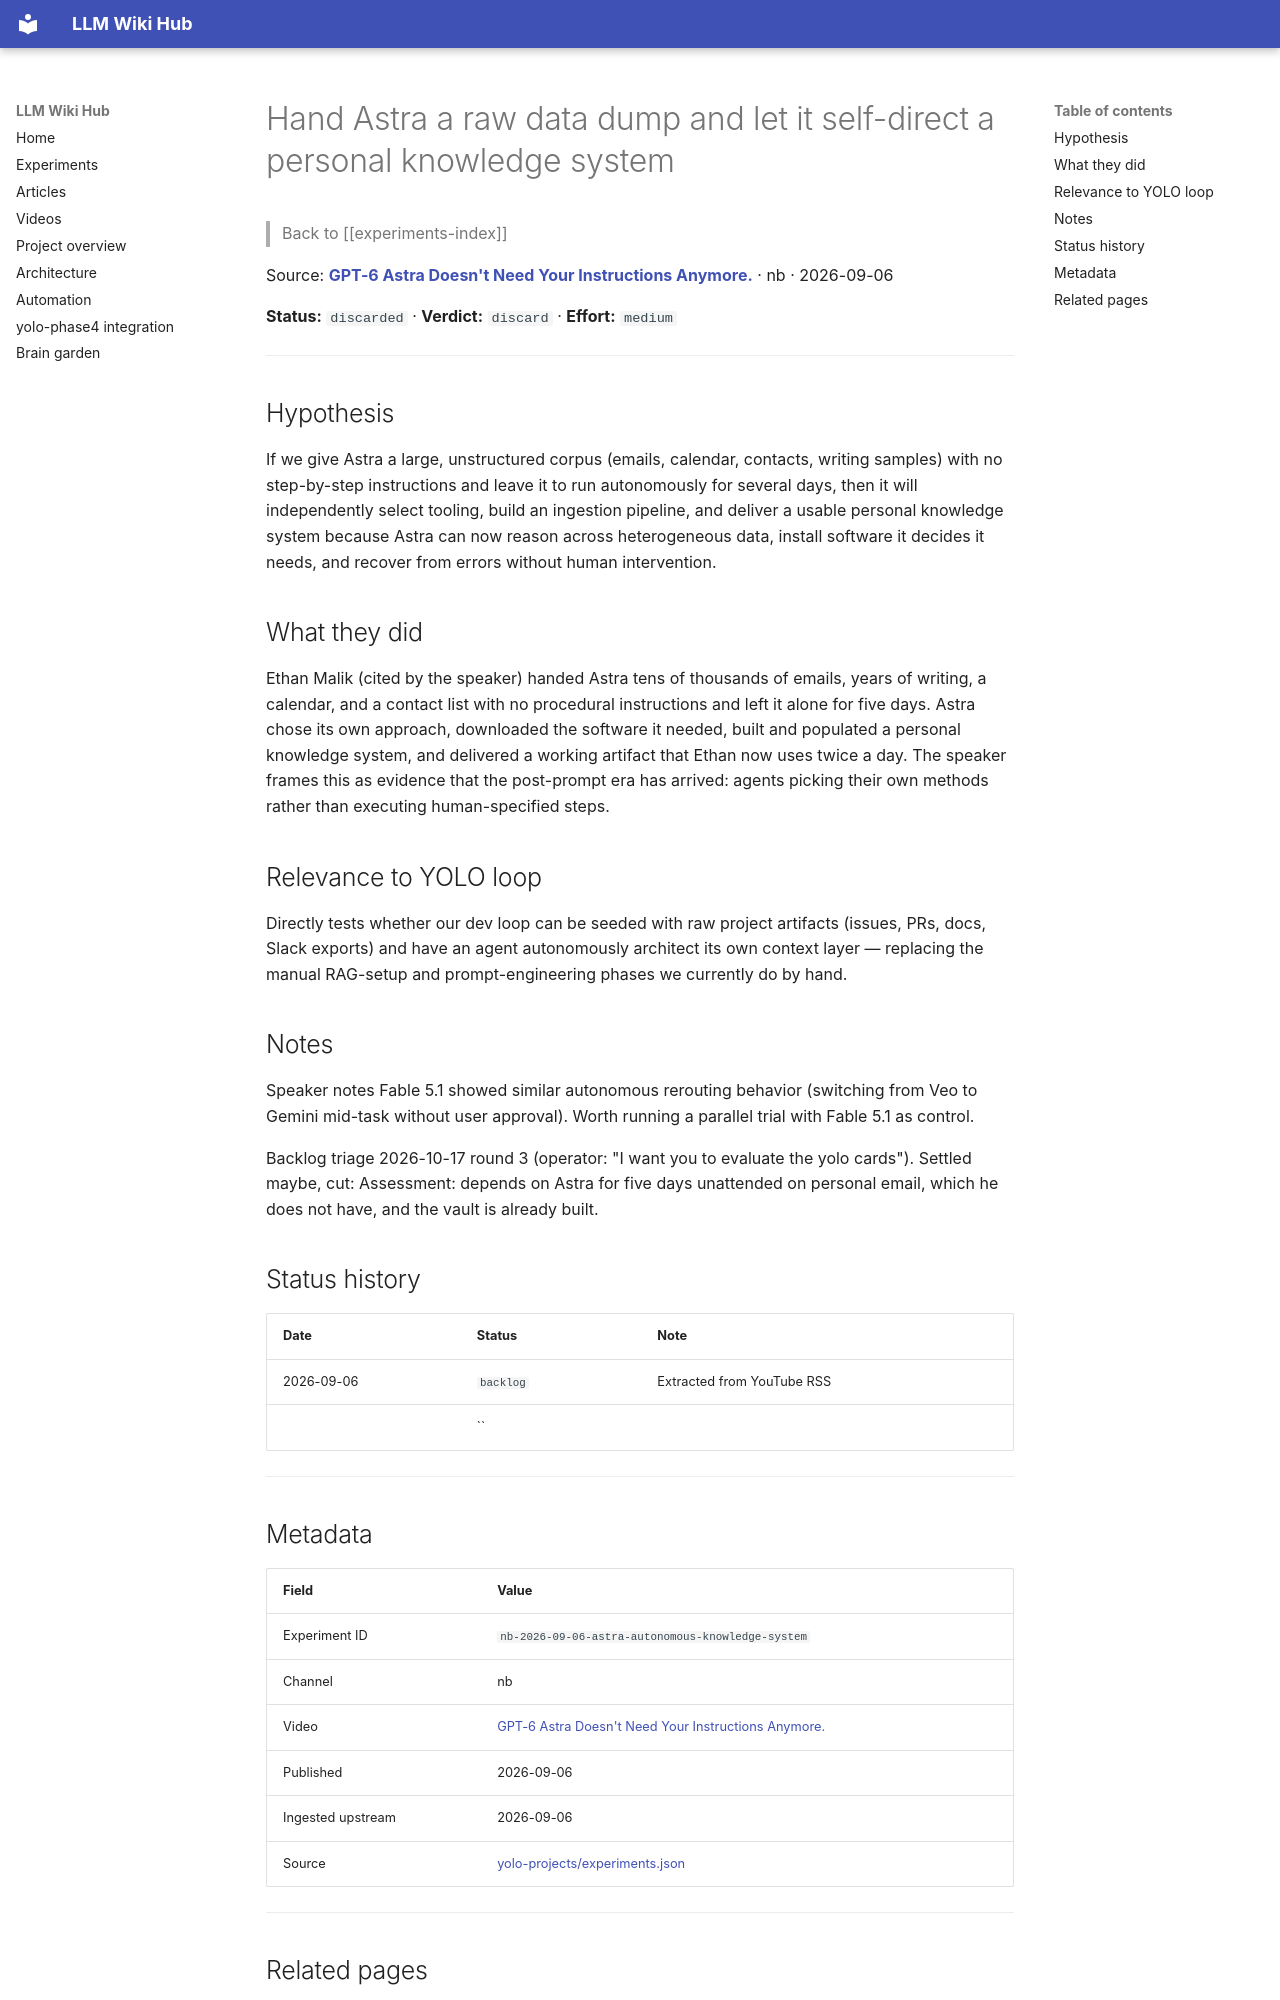

repository: Anguijm/llm-wiki-hub · page: experiments/nb-2026-09-06-astra-autonomous-knowledge-system/index.html · generator: mkdocs

# Hand Astra a raw data dump and let it self-direct a personal knowledge system

> Back to [[experiments-index]]

Source: **[GPT-6 Astra Doesn't Need Your Instructions Anymore.](https://www.youtube.com/watch?v=1qGH6NwTj3o)** · nb · 2026-09-06

**Status:** `discarded` · **Verdict:** `discard` · **Effort:** `medium`

---

## Hypothesis

If we give Astra a large, unstructured corpus (emails, calendar, contacts, writing samples) with no step-by-step instructions and leave it to run autonomously for several days, then it will independently select tooling, build an ingestion pipeline, and deliver a usable personal knowledge system because Astra can now reason across heterogeneous data, install software it decides it needs, and recover from errors without human intervention.

## What they did

Ethan Malik (cited by the speaker) handed Astra tens of thousands of emails, years of writing, a calendar, and a contact list with no procedural instructions and left it alone for five days. Astra chose its own approach, downloaded the software it needed, built and populated a personal knowledge system, and delivered a working artifact that Ethan now uses twice a day. The speaker frames this as evidence that the post-prompt era has arrived: agents picking their own methods rather than executing human-specified steps.

## Relevance to YOLO loop

Directly tests whether our dev loop can be seeded with raw project artifacts (issues, PRs, docs, Slack exports) and have an agent autonomously architect its own context layer — replacing the manual RAG-setup and prompt-engineering phases we currently do by hand.

## Notes

Speaker notes Fable 5.1 showed similar autonomous rerouting behavior (switching from Veo to Gemini mid-task without user approval). Worth running a parallel trial with Fable 5.1 as control.

Backlog triage 2026-10-17 round 3 (operator: "I want you to evaluate the yolo cards"). Settled maybe, cut: Assessment: depends on Astra for five days unattended on personal email, which he does not have, and the vault is already built.

## Status history

| Date | Status | Note |
|---|---|---|
| 2026-09-06 | `backlog` | Extracted from YouTube RSS |
|  | `` |  |

---
